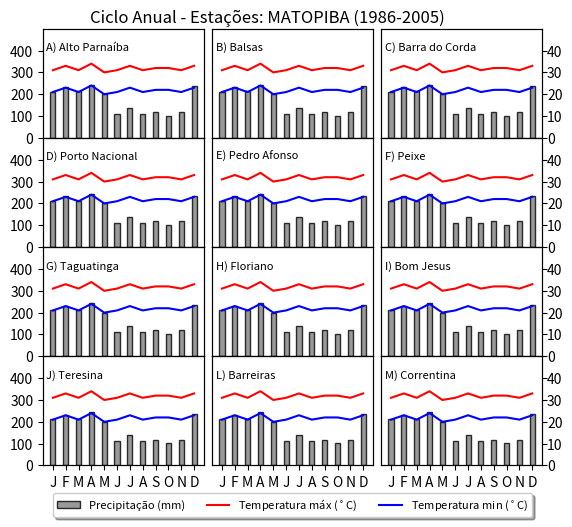

Write the Python code that produced this figure. (Note: this script raises an exception after producing the figure.)
# -*- coding: utf-8 -*-

__author__      = "Leidinice Silva"
__email__       = "leidinicesilva@gmail.com"
__date__        = "12/26/2018"
__description__ = "This script plot climatology graphics from Xavier obs basedata"

import os
import numpy as np
import matplotlib.pyplot as plt
from matplotlib.font_manager import FontProperties

#data
est1_tmax = [31,33,31,34,30,31,33,31,32,32,31,33]
est1_tmin = [21,23,21,24,20,21,23,21,22,22,21,23]
est1_prec = [211,232,213,244,200,110,139,111, 119,102,119,236]

# Define figure and figure size figsize=(width, height)
fig = plt.figure()
time = np.arange(1, 12+1)

ax1 = fig.add_subplot(4,3,1) 
ax2 = fig.add_subplot(4,3,2)
ax3 = fig.add_subplot(4,3,3) 
ax4 = fig.add_subplot(4,3,4) 
ax5 = fig.add_subplot(4,3,5) 
ax6 = fig.add_subplot(4,3,6)
ax7 = fig.add_subplot(4,3,7) 
ax8 = fig.add_subplot(4,3,8) 
ax9 = fig.add_subplot(4,3,9) 
ax10 = fig.add_subplot(4,3,10)
ax11 = fig.add_subplot(4,3,11) 
ax12 = fig.add_subplot(4,3,12)

#plot data and normalized data
ax1.bar(time, est1_prec, alpha=0.8, color='gray', width = 0.40, edgecolor='black')
ax1_1 = ax1.twinx()
tmp_clim1 = ax1_1.plot(time, est1_tmax, time, est1_tmin)

ax2.bar(time, est1_prec, alpha=0.8, color='gray', width = 0.40, edgecolor='black')
ax2_2 = ax2.twinx()
tmp_clim2 = ax2_2.plot(time, est1_tmax, time, est1_tmin)

ax3.bar(time, est1_prec, alpha=0.8, color='gray', width = 0.40, edgecolor='black')
ax3_3 = ax3.twinx()
tmp_clim3 = ax3_3.plot(time, est1_tmax, time, est1_tmin)

ax4.bar(time, est1_prec, alpha=0.8, color='gray', width = 0.40, edgecolor='black')
ax4_4 = ax4.twinx()
tmp_clim4 = ax4_4.plot(time, est1_tmax, time, est1_tmin)

ax5.bar(time, est1_prec, alpha=0.8, color='gray', width = 0.40, edgecolor='black')
ax5_5 = ax5.twinx()
tmp_clim5 = ax5_5.plot(time, est1_tmax, time, est1_tmin)

ax6.bar(time, est1_prec, alpha=0.8, color='gray', width = 0.40, edgecolor='black')
ax6_6 = ax6.twinx()
tmp_clim6 = ax6_6.plot(time, est1_tmax, time, est1_tmin)

ax7.bar(time, est1_prec, alpha=0.8, color='gray', width = 0.40, edgecolor='black')
ax7_7 = ax7.twinx()
tmp_clim7 = ax7_7.plot(time, est1_tmax, time, est1_tmin)

ax8.bar(time, est1_prec, alpha=0.8, color='gray', width = 0.40, edgecolor='black')
ax8_8 = ax8.twinx()
tmp_clim8 = ax8_8.plot(time, est1_tmax, time, est1_tmin)

ax9.bar(time, est1_prec, alpha=0.8, color='gray', width = 0.40, edgecolor='black')
ax9_9 = ax9.twinx()
tmp_clim9 = ax9_9.plot(time, est1_tmax, time, est1_tmin)

ax10.bar(time, est1_prec, alpha=0.8, color='gray', width = 0.40, edgecolor='black')
ax10_10 = ax10.twinx()
tmp_clim10 = ax10_10.plot(time, est1_tmax, time, est1_tmin)

ax11.bar(time, est1_prec, alpha=0.8, color='gray', width = 0.40, edgecolor='black')
ax11_11 = ax11.twinx()
tmp_clim11 = ax11_11.plot(time, est1_tmax, time, est1_tmin)

prec_clim = ax12.bar(time, est1_prec, alpha=0.8, color='gray', width = 0.40, edgecolor='black')
ax12_12 = ax12.twinx()
tmp_clim12 = ax12_12.plot(time, est1_tmax, time, est1_tmin)

l1_1, l2_1 = tmp_clim1
l1_2, l2_2 = tmp_clim2
l1_3, l2_3 = tmp_clim3
l1_4, l2_4 = tmp_clim4
l1_5, l2_5 = tmp_clim5
l1_6, l2_6 = tmp_clim6
l1_7, l2_7 = tmp_clim7
l1_8, l2_8 = tmp_clim8
l1_9, l2_9 = tmp_clim9
l1_10, l2_10 = tmp_clim10
l1_11, l2_11 = tmp_clim11
l1_12, l2_12 = tmp_clim12

plt.setp(l1_1, color='red')
plt.setp(l2_1, color='blue')
plt.setp(l1_2, color='red')
plt.setp(l2_2, color='blue')
plt.setp(l1_3, color='red')
plt.setp(l2_3, color='blue')
plt.setp(l1_4, color='red')
plt.setp(l2_4, color='blue')
plt.setp(l1_5, color='red')
plt.setp(l2_5, color='blue')
plt.setp(l1_6, color='red')
plt.setp(l2_6, color='blue')
plt.setp(l1_7, color='red')
plt.setp(l2_7, color='blue')
plt.setp(l1_8, color='red')
plt.setp(l2_8, color='blue')
plt.setp(l1_9, color='red')
plt.setp(l2_9, color='blue')
plt.setp(l1_10, color='red')
plt.setp(l2_10, color='blue')
plt.setp(l1_11, color='red')
plt.setp(l2_11, color='blue')
plt.setp(l1_12, color='red')
plt.setp(l2_12, color='blue')

# plots 1 2 3
ax1.set_ylim(0, 500)
ax2.set_ylim(0, 500)
ax3.set_ylim(0, 500)

ax1.set_yticks(np.arange(0, 500, 100))
ax2.set_yticks(np.arange(0, 500, 100))
ax3.set_yticks(np.arange(0, 500, 100))

ax2.set_yticklabels([])
ax3.set_yticklabels([])

ax1.set_xticklabels([])
ax2.set_xticklabels([])
ax3.set_xticklabels([])

ax1_1.set_ylim(0, 50)
ax2_2.set_ylim(0, 50)
ax3_3.set_ylim(0, 50)

ax1_1.set_yticks(np.arange(0, 50, 10))
ax2_2.set_yticks(np.arange(0, 50, 10))
ax3_3.set_yticks(np.arange(0, 50, 10))

ax1_1.set_yticklabels([])
ax2_2.set_yticklabels([])

# Plots 4 5 6
ax4.set_ylim(0, 500)
ax5.set_ylim(0, 500)
ax6.set_ylim(0, 500)

ax4.set_yticks(np.arange(0, 500, 100))
ax5.set_yticks(np.arange(0, 500, 100))
ax6.set_yticks(np.arange(0, 500, 100))

ax5.set_yticklabels([])
ax6.set_yticklabels([])

ax4.set_xticklabels([])
ax5.set_xticklabels([])
ax6.set_xticklabels([])

ax4_4.set_ylim(0, 50)
ax5_5.set_ylim(0, 50)
ax6_6.set_ylim(0, 50)

ax4_4.set_yticks(np.arange(0, 50, 10))
ax5_5.set_yticks(np.arange(0, 50, 10))
ax6_6.set_yticks(np.arange(0, 50, 10))

ax4_4.set_yticklabels([])
ax5_5.set_yticklabels([])

# Plots 7 8 9
ax7.set_ylim(0, 500)
ax8.set_ylim(0, 500)
ax9.set_ylim(0, 500)

ax7.set_yticks(np.arange(0, 500, 100))
ax8.set_yticks(np.arange(0, 500, 100))
ax9.set_yticks(np.arange(0, 500, 100))

ax8.set_yticklabels([])
ax9.set_yticklabels([])

ax7.set_xticklabels([])
ax8.set_xticklabels([])
ax9.set_xticklabels([])

ax7_7.set_ylim(0, 50)
ax8_8.set_ylim(0, 50)
ax9_9.set_ylim(0, 50)

ax7_7.set_yticks(np.arange(0, 50, 10))
ax8_8.set_yticks(np.arange(0, 50, 10))
ax9_9.set_yticks(np.arange(0, 50, 10))

ax7_7.set_yticklabels([])
ax8_8.set_yticklabels([])

# Plots 10, 11, 12
ax10.set_ylim(0, 500)
ax11.set_ylim(0, 500)
ax12.set_ylim(0, 500)

ax10.set_yticks(np.arange(0, 500, 100))
ax11.set_yticks(np.arange(0, 500, 100))
ax12.set_yticks(np.arange(0, 500, 100))

ax11.set_yticklabels([])
ax12.set_yticklabels([])

ax10_10.set_ylim(0, 50)
ax11_11.set_ylim(0, 50)
ax12_12.set_ylim(0, 50)

ax10_10.set_yticks(np.arange(0, 50, 10))
ax11_11.set_yticks(np.arange(0, 50, 10))
ax12_12.set_yticks(np.arange(0, 50, 10))

ax10_10.set_yticklabels([])
ax11_11.set_yticklabels([])

# Define the location of ticks (yAxis 1)
ax1.yaxis.tick_left()
plt.setp(ax2.get_yticklabels(), visible=False)
ax2.tick_params(axis='both', which='both', labelsize=10, length=0)
ax3.yaxis.tick_right()

ax4.yaxis.tick_left()
plt.setp(ax5.get_yticklabels(), visible=False)
ax5.tick_params(axis='both', which='both', labelsize=10, length=0)
ax6.yaxis.tick_right()

ax7.yaxis.tick_left()
plt.setp(ax8.get_yticklabels(), visible=False)
ax8.tick_params(axis='both', which='both', labelsize=10, length=0)
ax9.yaxis.tick_right()

ax10.yaxis.tick_left()
plt.setp(ax11.get_yticklabels(), visible=False)
ax11.tick_params(axis='y', which='both', labelsize=10, length=0)
ax12.yaxis.tick_right()

# Define the location of ticks (yAxis 2)
plt.setp(ax1_1.get_yticklabels(), visible=False)
ax1_1.tick_params(axis='both', which='both', length=0)

plt.setp(ax2_2.get_yticklabels(), visible=False)
ax2_2.tick_params(axis='both', which='both', length=0)

ax3_3.tick_params(axis='y', which='both', labelsize=10, length=0)

plt.setp(ax4_4.get_yticklabels(), visible=False)
ax4_4.tick_params(axis='both', which='both', length=0)

plt.setp(ax5_5.get_yticklabels(), visible=False)
ax5_5.tick_params(axis='both', which='both', length=0)

ax6_6.tick_params(axis='y', which='both', labelsize=10, length=0)

plt.setp(ax7_7.get_yticklabels(), visible=False)
ax7_7.tick_params(axis='both', which='both', length=0)

plt.setp(ax8_8.get_yticklabels(), visible=False)
ax8_8.tick_params(axis='both', which='both', length=0)

ax9_9.tick_params(axis='y', which='both', labelsize=10, length=0)

plt.setp(ax10_10.get_yticklabels(), visible=False)
ax10_10.tick_params(axis='both', which='both', length=0)

plt.setp(ax11_11.get_yticklabels(), visible=False)
ax11_11.tick_params(axis='both', which='both', length=0)

ax12_12.tick_params(axis='y', which='both', labelsize=10, length=0)

# Define the location of ticks (xAxis)
ax10.set_xticks(np.arange(1, 12+1, 1))
ax10.set_xticklabels(['J', 'F', 'M', 'A', 'M', 'J', 'J', 'A', 'S', 'O', 'N', 'D'])
plt.setp(ax10.get_xticklabels(),fontsize=10)

ax11.set_xticks(np.arange(1, 12+1, 1))
ax11.set_xticklabels(['J', 'F', 'M', 'A', 'M', 'J', 'J', 'A', 'S', 'O', 'N', 'D'])
plt.setp(ax11.get_xticklabels(),fontsize=10)

ax12.set_xticks(np.arange(1, 12+1, 1))
ax12.set_xticklabels(['J', 'F', 'M', 'A', 'M', 'J', 'J', 'A', 'S', 'O', 'N', 'D'])
plt.setp(ax12.get_xticklabels(),fontsize=10)

fig.suptitle('Ciclo Anual - Estações: MATOPIBA (1986-2005)', y=1.01)

myl=[prec_clim]+tmp_clim1
legend = (u'Precipitação (mm)', u'Temperatura máx ($^\circ$C)', u'Temperatura min ($^\circ$C)')    
ax11.legend(myl, legend, loc='upper center', bbox_to_anchor=(0.5, -0.2), shadow=True, ncol=3, prop=FontProperties(size=8))

ax1.text(0.5, 400, u'A) Alto Parnaíba', fontsize=8)
ax2.text(0.5, 400, u'B) Balsas', fontsize=8)
ax3.text(0.5, 400, u'C) Barra do Corda', fontsize=8)
ax4.text(0.5, 400, u'D) Porto Nacional', fontsize=8)
ax5.text(0.5, 400, u'E) Pedro Afonso', fontsize=8)
ax6.text(0.5, 400, u'F) Peixe', fontsize=8)
ax7.text(0.5, 400, u'G) Taguatinga', fontsize=8)
ax8.text(0.5, 400, u'H) Floriano', fontsize=8)
ax9.text(0.5, 400, u'I) Bom Jesus', fontsize=8)
ax10.text(0.5, 400, u'J) Teresina', fontsize=8)
ax11.text(0.5, 400, u'L) Barreiras', fontsize=8)
ax12.text(0.5, 400, u'M) Correntina', fontsize=8)

plt.subplots_adjust(left=0.15, bottom=0.06, right=0.93, top=0.97, wspace=0.05, hspace=0)

# Path out to save figure
path_out = '/home/<user>'
name_out = 'pyplt_clim_pr_tmp_xavier_matopiba_1986-2005.png'
if not os.path.exists(path_out):
	create_path(path_out)
plt.savefig(os.path.join(path_out, name_out), dpi=400, bbox_inches='tight')

plt.show()
exit()
